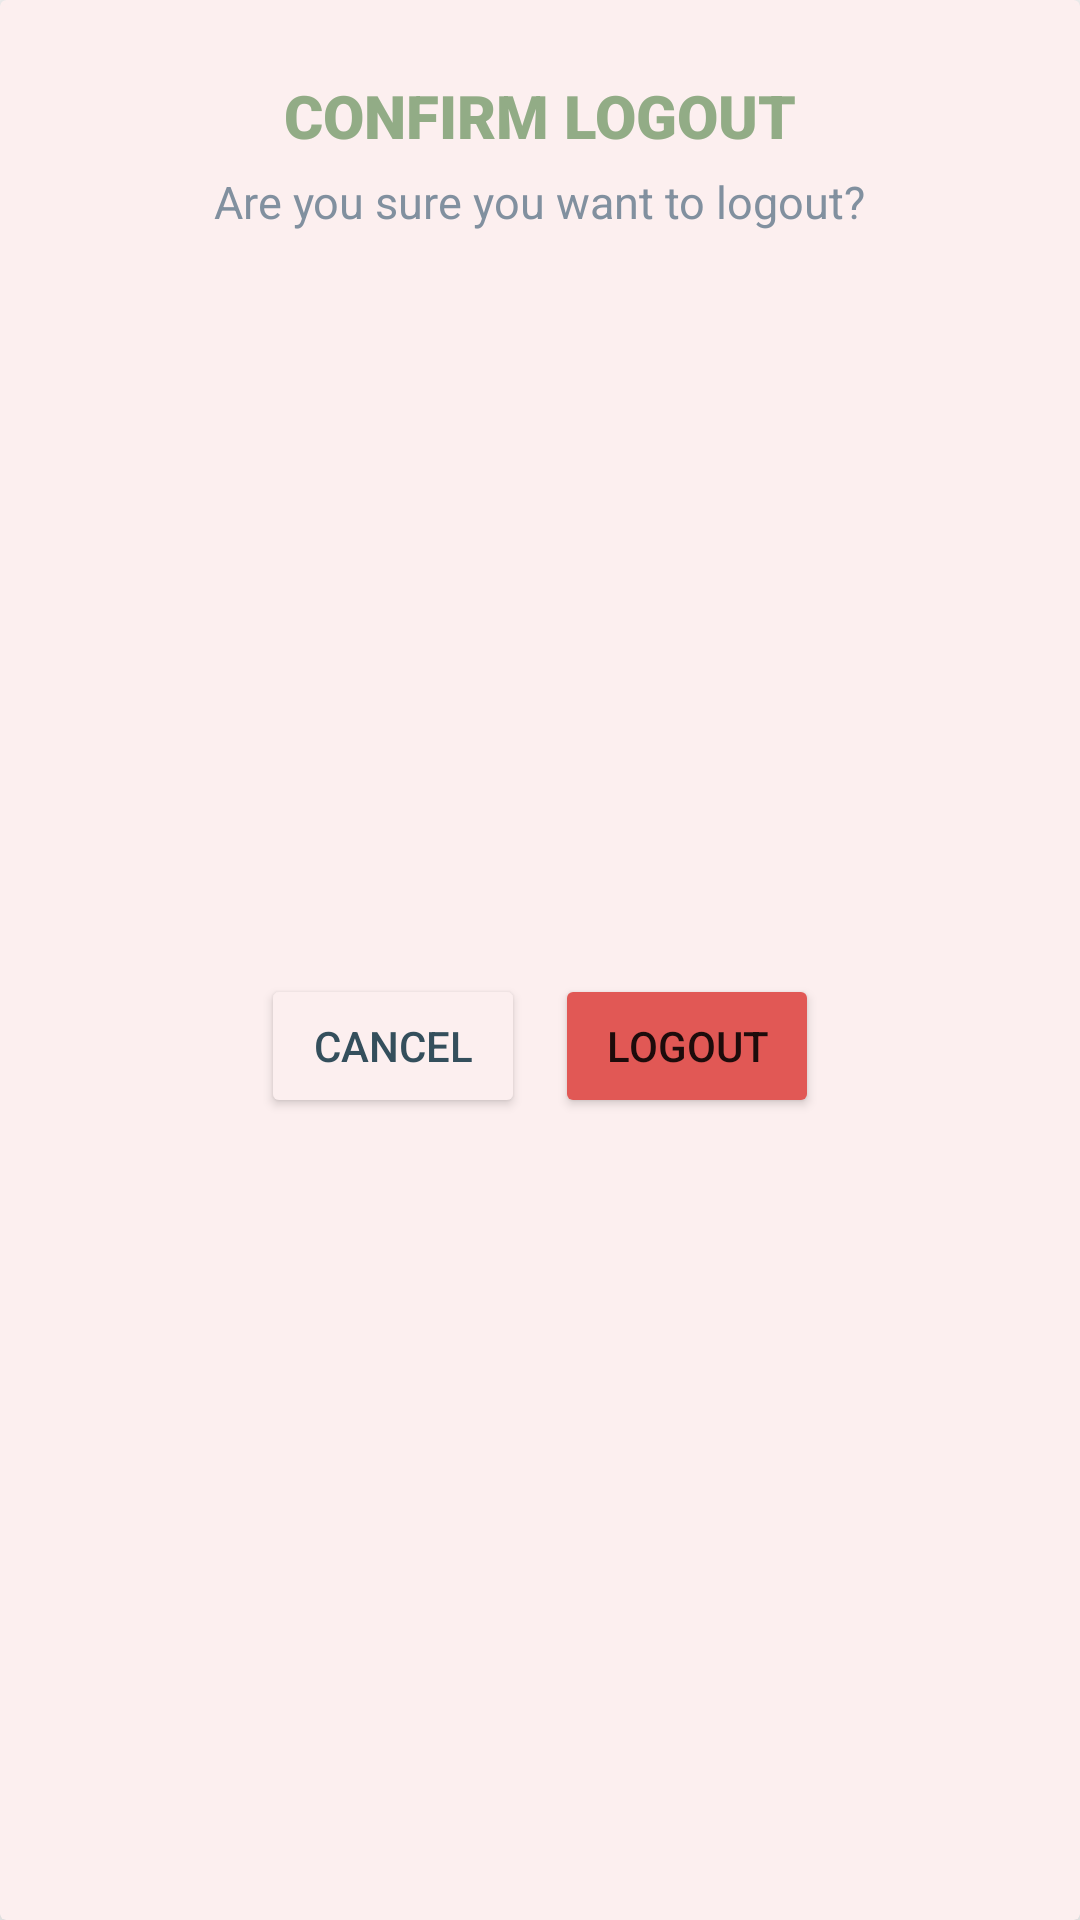

Write the Android layout XML for this screen, with the resource values it uses.
<!-- AndroidManifest.xml: application theme Theme.SoftwareDevelopment2324 -->
<!-- res/layout/logout_dialog_box.xml -->
<?xml version="1.0" encoding="utf-8"?>
<androidx.cardview.widget.CardView xmlns:android="http://schemas.android.com/apk/res/android"
    xmlns:app="http://schemas.android.com/apk/res-auto"
    xmlns:tools="http://schemas.android.com/tools"
    android:id="@+id/logoutDialog"
    android:layout_width="wrap_content"
    android:layout_height="wrap_content"
    android:backgroundTint="@color/white"
    app:cardElevation="10dp">

    <androidx.constraintlayout.widget.ConstraintLayout
        android:layout_width="match_parent"
        android:layout_height="match_parent">

        <TextView
            android:id="@+id/confirmText"
            android:layout_width="wrap_content"
            android:layout_height="wrap_content"
            android:layout_marginTop="25dp"
            android:fontFamily="sans-serif-black"
            android:text="@string/confirm_logout"
            android:textColor="@color/green"
            android:textSize="20sp"
            app:layout_constraintEnd_toEndOf="parent"
            app:layout_constraintStart_toStartOf="parent"
            app:layout_constraintTop_toTopOf="parent" />

        <TextView
            android:id="@+id/logoutMessage"
            android:layout_width="wrap_content"
            android:layout_height="wrap_content"
            android:layout_marginStart="24dp"
            android:layout_marginTop="5dp"
            android:layout_marginEnd="24dp"
            android:text="@string/logout_message"
            android:textColor="@color/cold_gray"
            android:textSize="15sp"
            app:layout_constraintEnd_toEndOf="parent"
            app:layout_constraintStart_toStartOf="parent"
            app:layout_constraintTop_toBottomOf="@+id/confirmText" />

        <LinearLayout
            android:layout_width="wrap_content"
            android:layout_height="wrap_content"
            android:layout_marginTop="5dp"
            android:layout_marginBottom="25dp"
            app:layout_constraintBottom_toBottomOf="parent"
            app:layout_constraintEnd_toEndOf="parent"
            app:layout_constraintStart_toStartOf="parent"
            app:layout_constraintTop_toBottomOf="@+id/logoutMessage">

            <Button
                android:id="@+id/cancelButton"
                android:layout_width="0dp"
                android:layout_height="match_parent"
                android:layout_marginEnd="10dp"
                android:layout_weight="1"
                android:backgroundTint="@color/white"
                android:padding="12dp"
                android:text="@string/cancel"
                android:textColor="@color/teal"
                app:strokeColor="@color/teal"
                app:strokeWidth="2dp"
                tools:layout_editor_absoluteX="68dp"
                tools:layout_editor_absoluteY="104dp" />

            
            <Button
                android:id="@+id/logoutButton"
                android:layout_width="0dp"
                android:layout_height="match_parent"
                android:layout_weight="1"
                android:backgroundTint="@color/orange"
                android:padding="12dp"
                android:text="@string/logout"
                tools:layout_editor_absoluteX="68dp"
                tools:layout_editor_absoluteY="104dp" />

        </LinearLayout>


    </androidx.constraintlayout.widget.ConstraintLayout>

</androidx.cardview.widget.CardView>
<!-- resources referenced by this layout -->
<resources>
  <color name="cold_gray">#81909F</color>
  <color name="green">#92AC86</color>
  <color name="orange">#E15855</color>
  <color name="teal">#344F5C</color>
  <color name="white">#FCEFEF</color>
  <string name="cancel">CANCEL</string>
  <string name="confirm_logout">CONFIRM LOGOUT</string>
  <string name="logout">LOGOUT</string>
  <string name="logout_message">Are you sure you want to logout?</string>
  <style name="Theme.SoftwareDevelopment2324" parent="Theme.MaterialComponents.Light.NoActionBar">
          
          <item name="colorPrimary">@color/teal</item>
          <item name="colorPrimaryVariant">@color/teal</item>
          <item name="colorOnPrimary">@color/white</item>
          
          <item name="colorSecondary">@color/teal</item>
          <item name="colorSecondaryVariant">@color/green</item>
          <item name="colorOnSecondary">@color/black</item>
          
          <item name="android:statusBarColor">?attr/colorPrimaryVariant</item>
          
      </style>
  <color name="black">#FF000000</color>
</resources>
